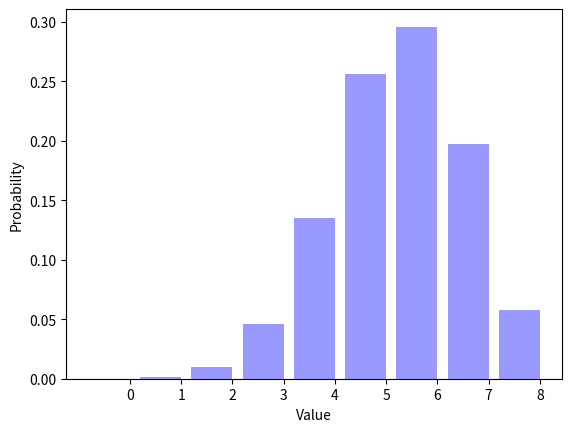

Python code for this plot:
__author__ = "Allison Badgett"
__NetID__ = "allisonbadgett"
__GitHubID__ = "allisonbadgett"
__challenge__ = "1"
__version__ = "0.0"
__grader__ = "Rodney Siders"
__SelfGrade__ = "5"
__PeerGrade__ = "5"

"""
Random Signals and Systems
Course: ECEN 303-502
Maximum Grade: 5pt
"""

import random
import math
import matplotlib.pyplot as plt


ParameterP = 0.7
NumberFlips = 8
NumberTrials = 100000
Trials = []


def biasedcoinflip(p=0.5):
    if random.random() < p:
        return 1
    else:
        return 0

for TrialIndex1 in range(0, NumberTrials):
    Trials.append(biasedcoinflip(ParameterP))

TrialAverage = sum(Trials) / (1.0 * len(Trials))
print('The average number of ones is {0:.4f}.'.format(TrialAverage)) #altered from original to work with Python 3.4

SumTrials = []

for TrialIndex2 in range(0, NumberTrials):
    TempSum = 0
    for InnerIndex in range(0, NumberFlips):
        TempSum += biasedcoinflip(ParameterP)
    SumTrials.append(TempSum)

Distribution = []
for OutcomeIndex1 in range(0, NumberFlips + 1):
    Distribution.append(SumTrials.count(OutcomeIndex1) / (1.0 * NumberTrials))

print(repr(Distribution)) #altered from original to work with Python 3.4
SumDistrib = 0
for item in Distribution:
    SumDistrib += item
print(repr(SumDistrib))

OutcomeIndex2 = range(0, NumberFlips + 1)
num_bins = len(OutcomeIndex2)
bar_width = 0.8
XticksIndex = [(outcome + (0.5 * bar_width)) for outcome in OutcomeIndex2]
opacity = 0.4

plt.bar(OutcomeIndex2, Distribution, bar_width, alpha=opacity, color='b')
plt.xlabel("Value")
plt.ylabel("Probability")
plt.xticks(XticksIndex, OutcomeIndex2)
plt.show()

"""
Describe what happens to the figure as you vary ParameterP from zero to one.

The figure shifts from the left to the right as the probability of receiving a one becomes more likely.
This makes sense intuitively because the the probability of receiving a one gets higher, the number of ones 
received per trial should increase. When ParameterP is zero, the graph is a single bar over
the 0 x-value. This makes sense as there is zero probability of receiving a one. When ParameterP increases, 
other outcomes become possible. As ParameterP increases, the likelihood of larger x-values increases and 
the likelihood of smaller x-values decreases. When ParameterP is 0.5, the graph is the most 
balanced. It should be a practically symmetrical pyramid. As ParameterP increases to one, smaller 
x-values become less likely. When ParameterP is 1, the graph is a single bar over the 8 x-value. This 
means that all coin flips returned a 1. This makes sense because the probabality of receiving a one is 1, 
or 100%.

What is the most likely outcome for ParameterP = 0.7 and NumberFlips = 8?

The most likely outcome is 6 with a probability of about .296 (29.6%).

"""
